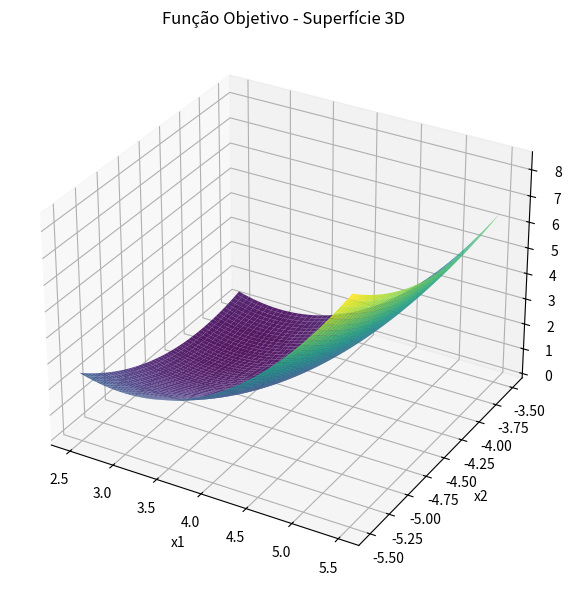
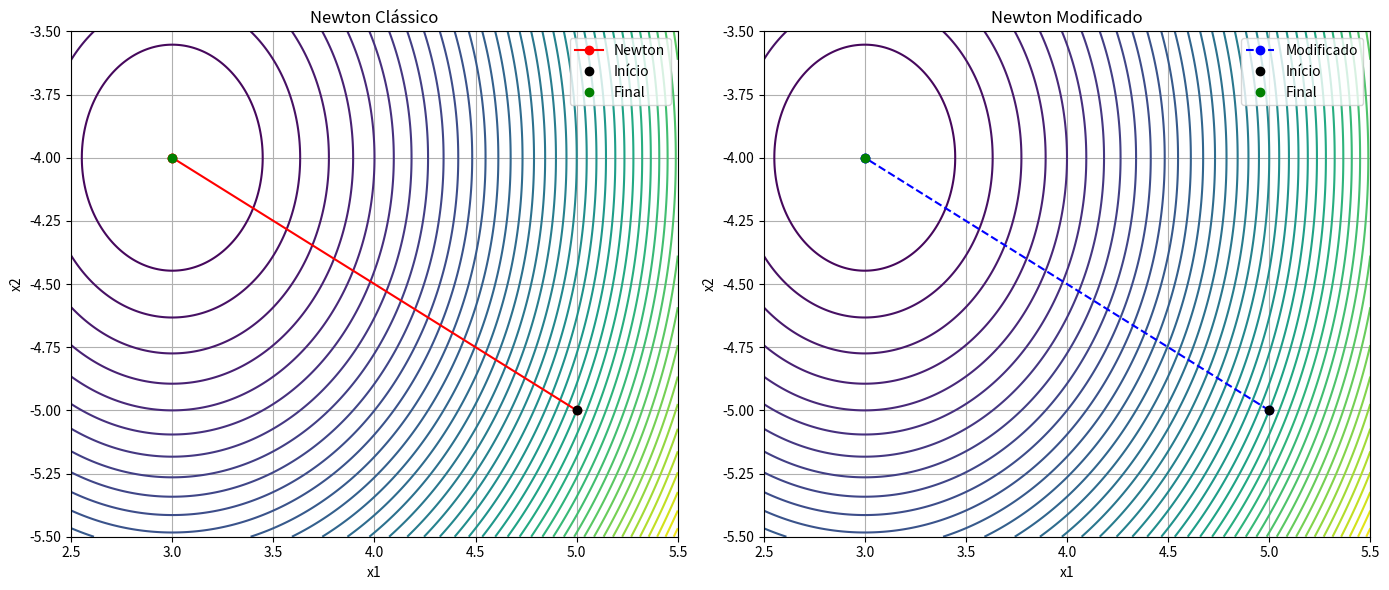

Write the Python code that produced these figures, in order.
import numpy as np
import matplotlib.pyplot as plt
import sympy as sp

# variaveis globais
x1_sym, x2_sym = sp.symbols('x1 x2')

# funcao exemplo
f_simbolo = (x1_sym - 3)**2 + (x2_sym + 4)**2 

# ponto inicial (pode ser ajustado conforme a funcao)
x0 = [5, -5]

def preparar_funcao(f_sym):
    grad = [sp.diff(f_sym, var) for var in (x1_sym, x2_sym)]
    hess = sp.hessian(f_sym, (x1_sym, x2_sym))
    f_num = sp.lambdify((x1_sym, x2_sym), f_sym, 'numpy')
    grad_f = sp.lambdify((x1_sym, x2_sym), grad, 'numpy')
    hess_f = sp.lambdify((x1_sym, x2_sym), hess, 'numpy')
    return f_num, grad_f, hess_f

def obter_fator_passo(fator=1.0):
    return float(fator)

def metodo_newton(f_num, grad_f, hess_f, x0,
                  metodo='newton',
                  fator_passo=None,
                  tol=1e-6,
                  max_iter=100):
    if fator_passo is None:
        fator_passo = obter_fator_passo(1.0)

    if not callable(fator_passo):
        constante = float(fator_passo)
        def _passo_iter(_k):
            return constante
        fator_passo = _passo_iter

    x_k = np.array(x0, dtype=np.float64)
    historico = [x_k.copy()]

    if metodo == 'modificado':
        try:
            H0 = np.array(hess_f(*x_k), dtype=np.float64)
            H_inv_const = np.linalg.inv(H0)
        except np.linalg.LinAlgError:
            raise ValueError("Hessiana inicial não é inversível no ponto inicial.")

    for k in range(max_iter):
        g_k = np.array(grad_f(*x_k), dtype=np.float64)

        if metodo == 'newton':
            try:
                H_k = np.array(hess_f(*x_k), dtype=np.float64)
                delta = -np.linalg.solve(H_k, g_k)
            except np.linalg.LinAlgError:
                print("Hessiana singular durante a iteração. Encerrando.")
                break
        else:
            delta = -H_inv_const.dot(g_k)

        alpha_k = fator_passo(k)
        x_k = x_k + alpha_k * delta
        historico.append(x_k.copy())

        if np.linalg.norm(alpha_k * delta) < tol:
            break

    return np.array(historico)

def calcular_limites(traj1, traj2, margem=0.5):
    todas_coords = np.vstack((traj1, traj2))
    x_min, x_max = todas_coords[:, 0].min(), todas_coords[:, 0].max()
    y_min, y_max = todas_coords[:, 1].min(), todas_coords[:, 1].max()
    return (x_min - margem, x_max + margem), (y_min - margem, y_max + margem)

def plot_3d(f_num, x_lim=(-5, 5), y_lim=(-5, 5), n_points=400, titulo='Função Objetivo'):
    x1_vals = np.linspace(x_lim[0], x_lim[1], n_points)
    x2_vals = np.linspace(y_lim[0], y_lim[1], n_points)
    X1, X2 = np.meshgrid(x1_vals, x2_vals)
    Z = f_num(X1, X2)

    fig = plt.figure(figsize=(10, 6))
    ax = fig.add_subplot(111, projection='3d')
    ax.plot_surface(X1, X2, Z, cmap='viridis', alpha=0.9)
    ax.set_title(f'{titulo} - Superfície 3D')
    ax.set_xlabel('x1')
    ax.set_ylabel('x2')
    ax.set_zlabel('f(x1, x2)')
    plt.tight_layout()
    plt.show()

def plot_2d_duplo(f_num, traj_newton, traj_modificado,
                  x_lim=(-5, 5), y_lim=(-5, 5), n_points=400):
    x1_vals = np.linspace(x_lim[0], x_lim[1], n_points)
    x2_vals = np.linspace(y_lim[0], y_lim[1], n_points)
    X1, X2 = np.meshgrid(x1_vals, x2_vals)
    Z = f_num(X1, X2)

    traj1 = np.array(traj_newton)
    traj2 = np.array(traj_modificado)

    fig, (ax1, ax2) = plt.subplots(1, 2, figsize=(14, 6))

    ax1.contour(X1, X2, Z, levels=50, cmap='viridis')
    ax1.plot(traj1[:, 0], traj1[:, 1], 'r-o', label='Newton')
    ax1.plot(traj1[0, 0], traj1[0, 1], 'ko', label='Início')
    ax1.plot(traj1[-1, 0], traj1[-1, 1], 'go', label='Final')
    ax1.set_title('Newton Clássico')
    ax1.set_xlabel('x1')
    ax1.set_ylabel('x2')
    ax1.legend()
    ax1.grid(True)

    ax2.contour(X1, X2, Z, levels=50, cmap='viridis')
    ax2.plot(traj2[:, 0], traj2[:, 1], 'b--o', label='Modificado')
    ax2.plot(traj2[0, 0], traj2[0, 1], 'ko', label='Início')
    ax2.plot(traj2[-1, 0], traj2[-1, 1], 'go', label='Final')
    ax2.set_title('Newton Modificado')
    ax2.set_xlabel('x1')
    ax2.set_ylabel('x2')
    ax2.legend()
    ax2.grid(True)

    plt.tight_layout()
    plt.show()

# execucao
if __name__ == "__main__":
    f_num, grad_f, hess_f = preparar_funcao(f_simbolo)
    fator_exemplo = obter_fator_passo(1.0)

    traj_newton = metodo_newton(
        f_num, grad_f, hess_f, x0,
        metodo='newton',
        fator_passo=fator_exemplo,
        tol=1e-6,
        max_iter=100
    )

    traj_mod = metodo_newton(
        f_num, grad_f, hess_f, x0,
        metodo='modificado',
        fator_passo=fator_exemplo,
        tol=1e-6,
        max_iter=100
    )

    x_lim, y_lim = calcular_limites(traj_newton, traj_mod)

    plot_3d(f_num, x_lim=x_lim, y_lim=y_lim, n_points=400, titulo='Função Objetivo')
    plot_2d_duplo(f_num, traj_newton, traj_mod, x_lim=x_lim, y_lim=y_lim, n_points=400)
